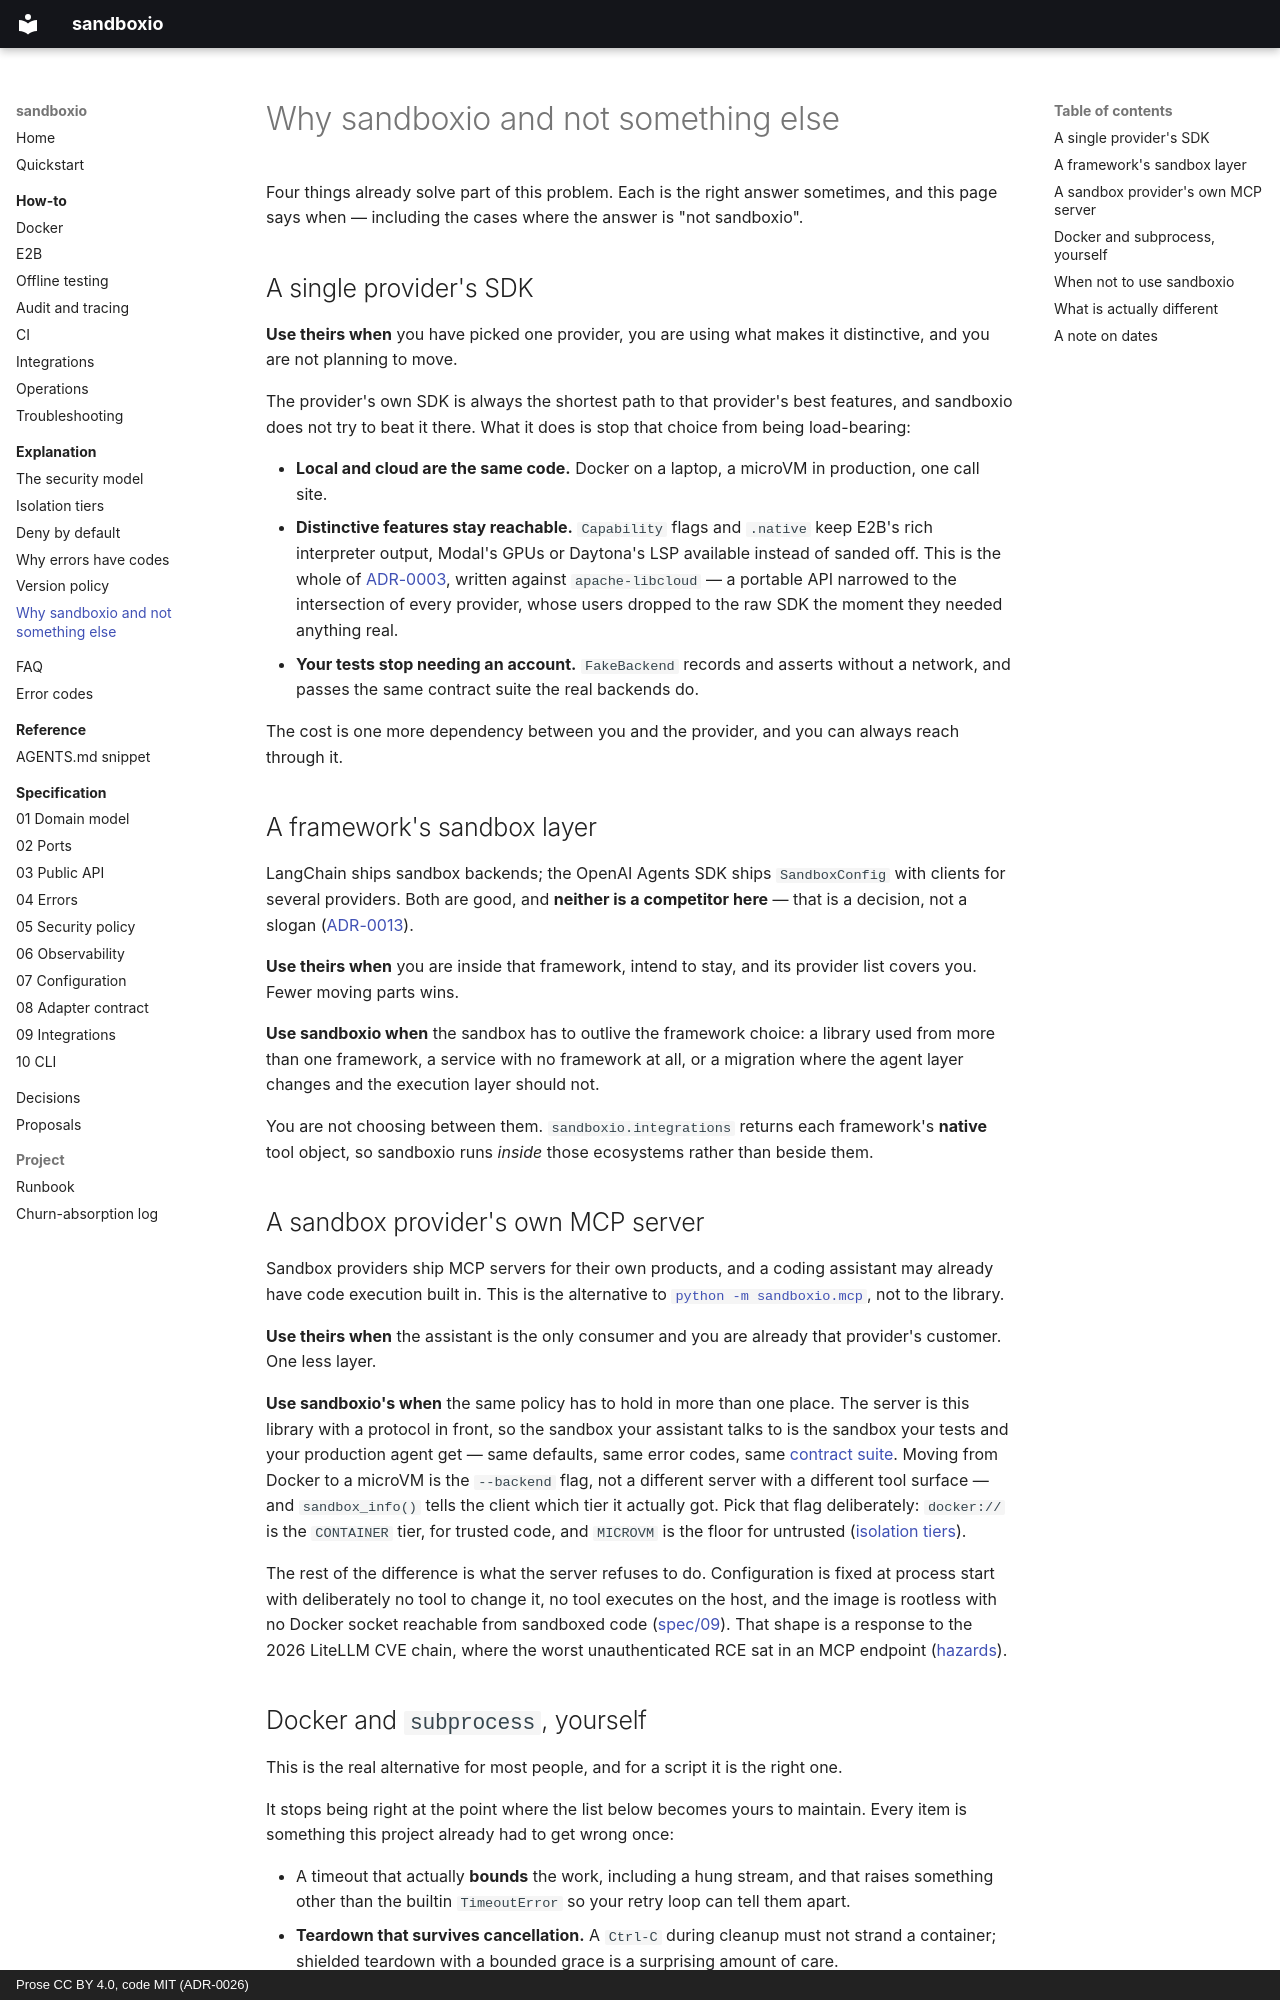

repository: bit-agents/sandboxio · page: explanation/comparisons/index.html · generator: mkdocs · copyright: Prose CC BY 4.0, code MIT (ADR-0026)

# Why sandboxio and not something else

Four things already solve part of this problem. Each is the right answer sometimes, and this
page says when — including the cases where the answer is "not sandboxio".

## A single provider's SDK

**Use theirs when** you have picked one provider, you are using what makes it distinctive,
and you are not planning to move.

The provider's own SDK is always the shortest path to that provider's best features, and
sandboxio does not try to beat it there. What it does is stop that choice from being
load-bearing:

- **Local and cloud are the same code.** Docker on a laptop, a microVM in production, one
  call site.
- **Distinctive features stay reachable.** `Capability` flags and `.native` keep E2B's rich
  interpreter output, Modal's GPUs or Daytona's LSP available instead of sanded off. This is
  the whole of [ADR-0003](../adr/0003-no-lowest-common-denominator.md), written against
  `apache-libcloud` — a portable API narrowed to the intersection of every provider, whose
  users dropped to the raw SDK the moment they needed anything real.
- **Your tests stop needing an account.** `FakeBackend` records and asserts without a
  network, and passes the same contract suite the real backends do.

The cost is one more dependency between you and the provider, and you can always reach
through it.

## A framework's sandbox layer

LangChain ships sandbox backends; the OpenAI Agents SDK ships `SandboxConfig` with clients
for several providers. Both are good, and **neither is a competitor here** — that is a
decision, not a slogan ([ADR-0013](../adr/0013-complement-openai-sandboxclient.md)).

**Use theirs when** you are inside that framework, intend to stay, and its provider list
covers you. Fewer moving parts wins.

**Use sandboxio when** the sandbox has to outlive the framework choice: a library used from
more than one framework, a service with no framework at all, or a migration where the agent
layer changes and the execution layer should not.

You are not choosing between them. `sandboxio.integrations` returns each framework's **native**
tool object, so sandboxio runs *inside* those ecosystems rather than beside them.

## A sandbox provider's own MCP server

Sandbox providers ship MCP servers for their own products, and a coding assistant may already
have code execution built in. This is the alternative to
[`python -m sandboxio.mcp`](../how-to/integrations.md#mcp-server), not to the library.

**Use theirs when** the assistant is the only consumer and you are already that provider's
customer. One less layer.

**Use sandboxio's when** the same policy has to hold in more than one place. The server is this
library with a protocol in front, so the sandbox your assistant talks to is the sandbox your
tests and your production agent get — same defaults, same error codes, same
[contract suite](../spec/08-adapter-contract.md). Moving from Docker to a microVM is the
`--backend` flag, not a different server with a different tool surface — and `sandbox_info()`
tells the client which tier it actually got. Pick that flag deliberately: `docker://` is the
`CONTAINER` tier, for trusted code, and `MICROVM` is the floor for untrusted
([isolation tiers](isolation-tiers.md)).

The rest of the difference is what the server refuses to do. Configuration is fixed at process
start with deliberately no tool to change it, no tool executes on the host, and the image is
rootless with no Docker socket reachable from sandboxed code
([spec/09](../spec/09-integrations.md)). That shape is a response to the 2026 LiteLLM CVE
chain, where the worst unauthenticated RCE sat in an MCP endpoint ([hazards](../hazards.md)).
